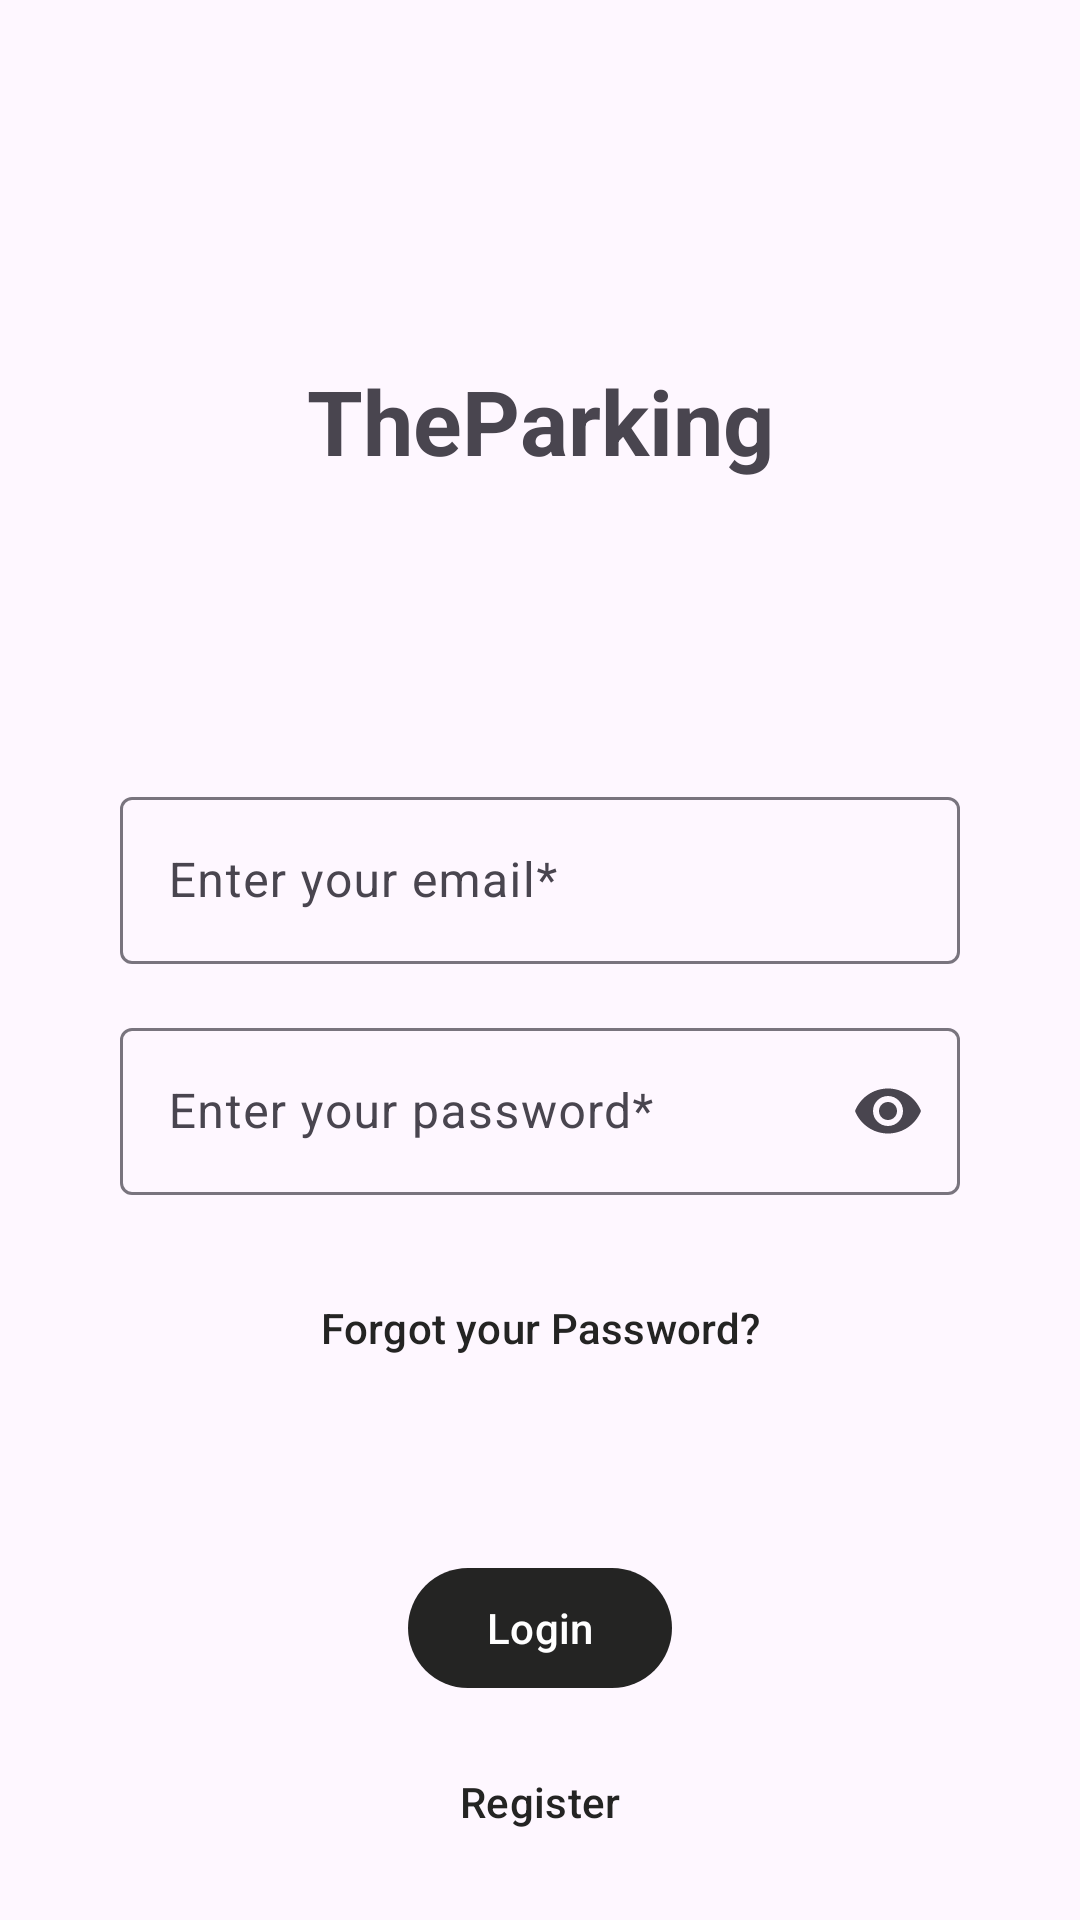

Here is an Android app screen rendered from its layout file. Give the layout XML and the strings, colors and styles it references.
<!-- AndroidManifest.xml: application theme Theme.ParkingLKS -->
<!-- res/layout/activity_login.xml -->
<?xml version="1.0" encoding="utf-8"?>
<androidx.constraintlayout.widget.ConstraintLayout xmlns:android="http://schemas.android.com/apk/res/android"
    xmlns:app="http://schemas.android.com/apk/res-auto"
    xmlns:tools="http://schemas.android.com/tools"
    android:layout_width="match_parent"
    android:layout_height="match_parent"
    tools:context=".view.activity.LoginActivity">


    <com.google.android.material.button.MaterialButton
        android:id="@+id/loginButton"
        android:layout_width="wrap_content"
        android:layout_height="wrap_content"
        android:layout_marginTop="100dp"
        android:text="Login"
        app:layout_constraintEnd_toEndOf="parent"
        app:layout_constraintHorizontal_bias="0.5"
        app:layout_constraintStart_toStartOf="parent"
        app:layout_constraintTop_toBottomOf="@+id/password"
        />

    <LinearLayout
        android:layout_width="wrap_content"
        android:layout_height="wrap_content"
        android:layout_marginLeft="40dp"
        android:layout_marginRight="40dp"
        android:orientation="horizontal"
        app:layout_constraintEnd_toEndOf="parent"
        app:layout_constraintStart_toStartOf="parent"
        app:layout_constraintTop_toBottomOf="@+id/loginButton">

        <com.google.android.material.button.MaterialButton
            android:id="@+id/createAccount"
            style="@style/Widget.Material3.Button.TextButton"
            android:layout_width="wrap_content"
            android:layout_height="wrap_content"
            android:layout_marginTop="10dp"
            android:text="Register"
            app:layout_constraintBottom_toBottomOf="parent"
            app:layout_constraintEnd_toEndOf="parent"
            app:layout_constraintHorizontal_bias="0.467"
            app:layout_constraintStart_toStartOf="parent"
            app:layout_constraintTop_toBottomOf="@+id/loginButton"
            app:layout_constraintVertical_bias="0.055" />

    </LinearLayout>

    <TextView
        android:id="@+id/title"
        android:layout_width="wrap_content"
        android:layout_height="wrap_content"
        android:layout_marginTop="120dp"
        android:text="TheParking"
        android:textSize="30sp"
        android:textStyle="bold"
        app:layout_constraintEnd_toEndOf="parent"
        app:layout_constraintStart_toStartOf="parent"
        app:layout_constraintTop_toTopOf="parent" />

    <com.google.android.material.textfield.TextInputLayout
        android:id="@+id/email"
        android:layout_width="280dp"
        android:layout_height="wrap_content"
        android:layout_marginTop="100dp"
        android:hint="Enter your email*"
        android:inputType="text"
        app:layout_constraintEnd_toEndOf="parent"
        app:layout_constraintStart_toStartOf="parent"
        app:layout_constraintTop_toBottomOf="@id/title">

        <com.google.android.material.textfield.TextInputEditText
            android:id="@+id/emailText"
            android:layout_width="match_parent"
            android:layout_height="wrap_content" />

    </com.google.android.material.textfield.TextInputLayout>

    <com.google.android.material.textfield.TextInputLayout
        android:id="@+id/password"
        android:layout_width="280dp"
        android:layout_height="wrap_content"
        android:layout_marginTop="16dp"
        android:hint="Enter your password*"
        android:inputType="textEmailAddress"
        app:endIconMode="password_toggle"
        app:errorEnabled="true"
        app:layout_constraintEnd_toEndOf="parent"
        app:layout_constraintStart_toStartOf="parent"
        app:layout_constraintTop_toBottomOf="@id/email">

        <com.google.android.material.textfield.TextInputEditText
            android:id="@+id/passwordText"
            android:layout_width="match_parent"
            android:layout_height="wrap_content"
            android:inputType="textPassword" />

    </com.google.android.material.textfield.TextInputLayout>

    <com.google.android.material.button.MaterialButton
        android:id="@+id/forgotPassword"
        style="@style/Widget.Material3.Button.TextButton"
        android:layout_width="wrap_content"
        android:layout_height="wrap_content"
        android:layout_weight="1"
        android:text="Forgot your Password?"
        app:layout_constraintEnd_toEndOf="parent"
        app:layout_constraintStart_toStartOf="parent"
        app:layout_constraintTop_toBottomOf="@+id/password" />


</androidx.constraintlayout.widget.ConstraintLayout>
<!-- resources referenced by this layout -->
<resources>
  <style name="Theme.ParkingLKS" parent="Theme.Material3.Light.NoActionBar">
          
          <item name="colorPrimary">@color/eerie_black</item>
          
           
          
          
          
          
          
       </style>
  <color name="eerie_black">#242423</color>
</resources>
